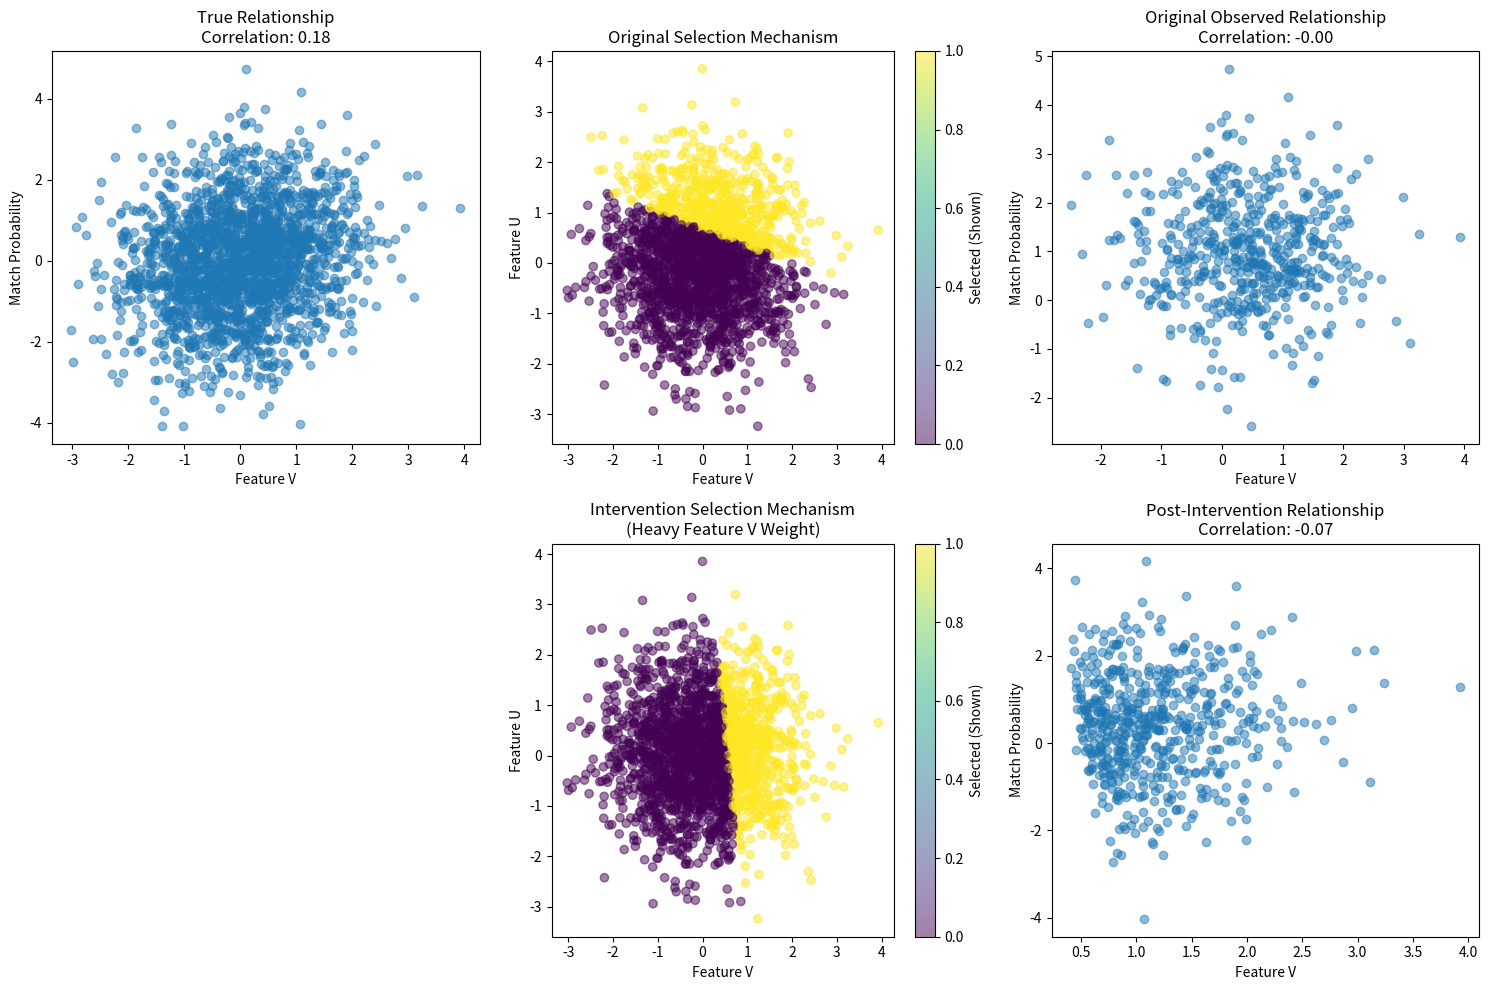

Write the Python code that produced this figure.
import numpy as np
import matplotlib.pyplot as plt
import scipy.stats as stats

# Set random seed for reproducibility
np.random.seed(42)
n_samples = 2000

# Generate two features that influence matching
u = np.random.normal(0, 1, n_samples)  # Primary feature (e.g., content similarity)
v = np.random.normal(0, 1, n_samples)  # Secondary feature (e.g., contextual relevance)

# Convert likelihood to probability using sigmoid function
def sigmoid(x):
    return 1 / (1 + np.exp(-x))

# Create a TRUE effect where both features influence the outcome
true_match_logits = 0.2 * v + 0.8 * u + np.random.normal(0, 1, n_samples)
true_match_probs = sigmoid(true_match_logits)

# Generate actual binary outcomes
true_matches = np.random.binomial(n=1, p=true_match_probs)

# Selection mechanism based on feature combination
S = np.where(0.75 * u + 0.25 * v > 0.5, 1, 0)  # Item is shown if combination exceeds threshold

# Calculate correlations in full dataset vs selected dataset
corr_full = stats.pearsonr(v, true_match_probs)
corr_selected = stats.pearsonr(v[S==1], true_match_probs[S==1])

# Simulate intervention: New selection mechanism with different weights
S_intervention = np.where(0.9 * v + 0.1 * u > 0.5, 1, 0)  # Modified feature weights

# Calculate correlations for intervention dataset
corr_intervention = stats.pearsonr(v[S_intervention==1], true_matches[S_intervention==1])


# Calculate business metrics
true_matches = np.random.binomial(n=1, p=true_match_probs[S==1])
adjusted_matches = np.random.binomial(n=1, p=true_match_probs[S_intervention==1])
diversity_original = np.std(u[S==1])
diversity_intervention = np.std(u[S_intervention==1])

# Extend visualization to show intervention effects
plt.figure(figsize=(15, 10))

# Original plots (first row)
plt.subplot(2, 3, 1)
plt.scatter(v, true_match_logits, alpha=0.5)
plt.xlabel('Feature V')
plt.ylabel('Match Probability')
plt.title(f'True Relationship\nCorrelation: {corr_full[0]:.2f}')

plt.subplot(2, 3, 2)
plt.scatter(v, u, c=S, cmap='viridis', alpha=0.5)
plt.colorbar(label='Selected (Shown)')
plt.xlabel('Feature V')
plt.ylabel('Feature U')
plt.title('Original Selection Mechanism')

plt.subplot(2, 3, 3)
plt.scatter(v[S==1], true_match_logits[S==1], alpha=0.5)
plt.xlabel('Feature V')
plt.ylabel('Match Probability')
plt.title(f'Original Observed Relationship\nCorrelation: {corr_selected[0]:.2f}')

# Intervention plots (second row)
plt.subplot(2, 3, 5)
plt.scatter(v, u, c=S_intervention, cmap='viridis', alpha=0.5)
plt.colorbar(label='Selected (Shown)')
plt.xlabel('Feature V')
plt.ylabel('Feature U')
plt.title('Intervention Selection Mechanism\n(Heavy Feature V Weight)')

plt.subplot(2, 3, 6)
plt.scatter(v[S_intervention==1], true_match_logits[S_intervention==1], alpha=0.5)
plt.xlabel('Feature V')
plt.ylabel('Match Probability')
plt.title(f'Post-Intervention Relationship\nCorrelation: {corr_intervention[0]:.2f}')

plt.tight_layout()
plt.show()

# Print comprehensive results
print("\nCorrelation Analysis:")
print(f"True correlation: {corr_full[0]:.3f}")
print(f"Original observed correlation: {corr_selected[0]:.3f}")
print(f"Post-intervention correlation: {corr_intervention[0]:.3f}")

print("\nBusiness Metrics:")
print(f"Estimated num. matches (original): {np.sum(true_matches):.3f}")
print(f"Estimated num. matches (intervention): {np.sum(adjusted_matches):.3f}")
print(f"Feature diversity (original): {diversity_original:.3f}")
print(f"Feature diversity (intervention): {diversity_intervention:.3f}")